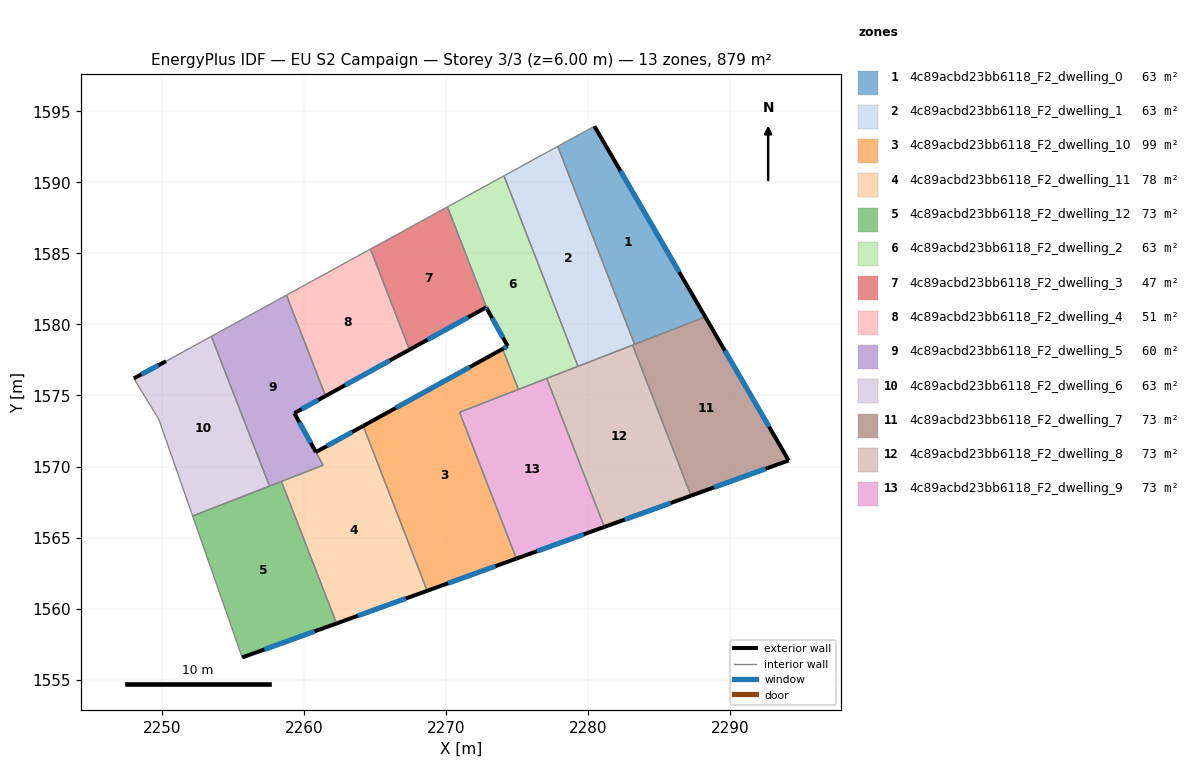
=== STOREY PLAN SPEC (per zone: floor XY polygon, exterior-wall plan segments, windows/doors) ===
zone 1: 4c89acbd23bb6118_F2_dwelling_0  (62.8 m²)
  floor: (2280.46, 1593.96) (2288.26, 1580.53) (2283.28, 1578.60) (2277.87, 1592.54)
  exterior wall: (2288.26, 1580.53) – (2280.46, 1593.96)  [15.5 m]
    window: (2286.43, 1583.69) – (2282.29, 1590.81)  [13.1 m²]
  interior walls: 3
zone 2: 4c89acbd23bb6118_F2_dwelling_1  (62.8 m²)
  floor: (2277.87, 1592.54) (2283.28, 1578.60) (2279.30, 1577.05) (2274.09, 1590.46)
  interior walls: 5
zone 3: 4c89acbd23bb6118_F2_dwelling_10  (98.9 m²)
  floor: (2273.99, 1578.28) (2275.10, 1575.42) (2270.96, 1573.82) (2274.96, 1563.51) (2268.68, 1561.25) (2264.18, 1572.86)
  exterior wall: (2268.68, 1561.25) – (2274.96, 1563.51)  [6.7 m]
    window: (2270.15, 1561.78) – (2273.49, 1562.98)  [5.6 m²]
  exterior wall: (2273.99, 1578.28) – (2264.18, 1572.86)  [11.2 m]
    window: (2271.69, 1577.01) – (2266.48, 1574.13)  [9.5 m²]
  interior walls: 4
zone 4: 4c89acbd23bb6118_F2_dwelling_11  (78.1 m²)
  floor: (2264.17, 1572.86) (2268.68, 1561.25) (2262.30, 1558.95) (2258.42, 1568.95) (2261.35, 1570.09) (2260.84, 1571.01)
  exterior wall: (2264.17, 1572.86) – (2260.84, 1571.01)  [3.8 m]
    window: (2263.39, 1572.42) – (2261.62, 1571.45)  [3.2 m²]
  exterior wall: (2262.30, 1558.95) – (2268.68, 1561.25)  [6.8 m]
    window: (2263.80, 1559.49) – (2267.18, 1560.71)  [5.7 m²]
  interior walls: 4
zone 5: 4c89acbd23bb6118_F2_dwelling_12  (73.2 m²)
  floor: (2258.42, 1568.95) (2262.30, 1558.95) (2255.65, 1556.55) (2252.17, 1566.52)
  exterior wall: (2255.65, 1556.55) – (2262.30, 1558.95)  [7.1 m]
    window: (2257.21, 1557.12) – (2260.74, 1558.39)  [6.0 m²]
  interior walls: 4
zone 6: 4c89acbd23bb6118_F2_dwelling_2  (62.8 m²)
  floor: (2274.09, 1590.46) (2279.30, 1577.05) (2275.10, 1575.42) (2273.99, 1578.28) (2274.35, 1578.48) (2272.91, 1581.06) (2270.11, 1588.28)
  exterior wall: (2274.35, 1578.48) – (2273.99, 1578.28)  [0.4 m]
    window: (2274.27, 1578.43) – (2274.08, 1578.33)  [0.3 m²]
  exterior wall: (2272.91, 1581.06) – (2274.35, 1578.48)  [3.0 m]
    window: (2273.25, 1580.45) – (2274.01, 1579.08)  [2.5 m²]
  interior walls: 6
zone 7: 4c89acbd23bb6118_F2_dwelling_3  (46.5 m²)
  floor: (2270.11, 1588.28) (2272.91, 1581.06) (2272.83, 1581.20) (2267.43, 1578.23) (2264.68, 1585.31)
  exterior wall: (2267.43, 1578.23) – (2272.83, 1581.20)  [6.2 m]
    window: (2268.70, 1578.93) – (2271.57, 1580.50)  [5.2 m²]
  exterior wall: (2272.83, 1581.20) – (2272.91, 1581.06)  [0.2 m]
    window: (2272.85, 1581.17) – (2272.89, 1581.09)  [0.1 m²]
  interior walls: 3
zone 8: 4c89acbd23bb6118_F2_dwelling_4  (50.9 m²)
  floor: (2264.68, 1585.31) (2267.43, 1578.23) (2261.53, 1574.97) (2258.77, 1582.06)
  exterior wall: (2261.53, 1574.97) – (2267.43, 1578.23)  [6.7 m]
    window: (2262.91, 1575.73) – (2266.05, 1577.46)  [5.7 m²]
  interior walls: 3
zone 9: 4c89acbd23bb6118_F2_dwelling_5  (60.4 m²)
  floor: (2258.77, 1582.06) (2261.53, 1574.97) (2259.33, 1573.75) (2261.35, 1570.09) (2257.58, 1568.62) (2253.48, 1579.16)
  exterior wall: (2259.33, 1573.75) – (2261.53, 1574.97)  [2.5 m]
    window: (2259.84, 1574.04) – (2261.01, 1574.68)  [2.1 m²]
  exterior wall: (2260.84, 1571.01) – (2259.33, 1573.75)  [3.1 m]
    window: (2260.49, 1571.66) – (2259.68, 1573.11)  [2.6 m²]
  interior walls: 6
zone 10: 4c89acbd23bb6118_F2_dwelling_6  (62.8 m²)
  floor: (2253.48, 1579.16) (2257.58, 1568.62) (2252.17, 1566.52) (2249.78, 1573.32) (2248.02, 1576.20) (2250.29, 1577.41)
  exterior wall: (2250.29, 1577.41) – (2248.02, 1576.20)  [2.6 m]
    window: (2249.76, 1577.13) – (2248.56, 1576.49)  [2.2 m²]
  interior walls: 5
zone 11: 4c89acbd23bb6118_F2_dwelling_7  (73.3 m²)
  floor: (2288.26, 1580.53) (2294.13, 1570.42) (2287.26, 1567.95) (2283.14, 1578.55)
  exterior wall: (2294.13, 1570.42) – (2288.26, 1580.53)  [11.7 m]
    window: (2292.75, 1572.80) – (2289.64, 1578.16)  [9.9 m²]
  exterior wall: (2287.26, 1567.95) – (2294.13, 1570.42)  [7.3 m]
    window: (2288.87, 1568.53) – (2292.52, 1569.84)  [6.2 m²]
  interior walls: 3
zone 12: 4c89acbd23bb6118_F2_dwelling_8  (73.3 m²)
  floor: (2283.14, 1578.55) (2287.26, 1567.95) (2281.15, 1565.75) (2277.09, 1576.20)
  exterior wall: (2281.15, 1565.75) – (2287.26, 1567.95)  [6.5 m]
    window: (2282.59, 1566.26) – (2285.82, 1567.43)  [5.5 m²]
  interior walls: 4
zone 13: 4c89acbd23bb6118_F2_dwelling_9  (73.3 m²)
  floor: (2277.09, 1576.20) (2281.15, 1565.75) (2274.96, 1563.51) (2270.96, 1573.82)
  exterior wall: (2274.96, 1563.51) – (2281.15, 1565.75)  [6.6 m]
    window: (2276.42, 1564.04) – (2279.70, 1565.22)  [5.6 m²]
  interior walls: 4

=== DERIVED (storey summary) ===
Building: EU S2 Campaign
Storey: 3 of 3  (floor level z = 6.00 m)
Storey gross floor area: 879.0 m²
Zones on this storey: 13
  - 4c89acbd23bb6118_F2_dwelling_0: floor 62.8 m²; exterior wall 15.5 m (46.6 m²); 1 window(s) 13.1 m²; WWR 28.1%
  - 4c89acbd23bb6118_F2_dwelling_1: floor 62.8 m²
  - 4c89acbd23bb6118_F2_dwelling_10: floor 98.9 m²; exterior wall 17.9 m (53.7 m²); 2 window(s) 15.1 m²; WWR 28.1%
  - 4c89acbd23bb6118_F2_dwelling_11: floor 78.1 m²; exterior wall 10.6 m (31.8 m²); 2 window(s) 8.9 m²; WWR 28.1%
  - 4c89acbd23bb6118_F2_dwelling_12: floor 73.2 m²; exterior wall 7.1 m (21.2 m²); 1 window(s) 6.0 m²; WWR 28.1%
  - 4c89acbd23bb6118_F2_dwelling_2: floor 62.8 m²; exterior wall 3.4 m (10.1 m²); 2 window(s) 2.8 m²; WWR 28.1%
  - 4c89acbd23bb6118_F2_dwelling_3: floor 46.5 m²; exterior wall 6.3 m (19.0 m²); 2 window(s) 5.3 m²; WWR 28.1%
  - 4c89acbd23bb6118_F2_dwelling_4: floor 50.9 m²; exterior wall 6.7 m (20.2 m²); 1 window(s) 5.7 m²; WWR 28.1%
  - 4c89acbd23bb6118_F2_dwelling_5: floor 60.4 m²; exterior wall 5.6 m (16.9 m²); 2 window(s) 4.8 m²; WWR 28.1%
  - 4c89acbd23bb6118_F2_dwelling_6: floor 62.8 m²; exterior wall 2.6 m (7.7 m²); 1 window(s) 2.2 m²; WWR 28.1%
  - 4c89acbd23bb6118_F2_dwelling_7: floor 73.3 m²; exterior wall 19.0 m (57.0 m²); 2 window(s) 16.0 m²; WWR 28.1%
  - 4c89acbd23bb6118_F2_dwelling_8: floor 73.3 m²; exterior wall 6.5 m (19.5 m²); 1 window(s) 5.5 m²; WWR 28.1%
  - 4c89acbd23bb6118_F2_dwelling_9: floor 73.3 m²; exterior wall 6.6 m (19.7 m²); 1 window(s) 5.6 m²; WWR 28.1%
Zone adjacency (shared interzone walls):
  - 4c89acbd23bb6118_F2_dwelling_0 ↔ 4c89acbd23bb6118_F2_dwelling_1
  - 4c89acbd23bb6118_F2_dwelling_0 ↔ 4c89acbd23bb6118_F2_dwelling_7
  - 4c89acbd23bb6118_F2_dwelling_1 ↔ 4c89acbd23bb6118_F2_dwelling_2
  - 4c89acbd23bb6118_F2_dwelling_1 ↔ 4c89acbd23bb6118_F2_dwelling_7
  - 4c89acbd23bb6118_F2_dwelling_1 ↔ 4c89acbd23bb6118_F2_dwelling_8
  - 4c89acbd23bb6118_F2_dwelling_10 ↔ 4c89acbd23bb6118_F2_dwelling_11
  - 4c89acbd23bb6118_F2_dwelling_10 ↔ 4c89acbd23bb6118_F2_dwelling_2
  - 4c89acbd23bb6118_F2_dwelling_10 ↔ 4c89acbd23bb6118_F2_dwelling_9
  - 4c89acbd23bb6118_F2_dwelling_11 ↔ 4c89acbd23bb6118_F2_dwelling_12
  - 4c89acbd23bb6118_F2_dwelling_11 ↔ 4c89acbd23bb6118_F2_dwelling_5
  - 4c89acbd23bb6118_F2_dwelling_12 ↔ 4c89acbd23bb6118_F2_dwelling_5
  - 4c89acbd23bb6118_F2_dwelling_12 ↔ 4c89acbd23bb6118_F2_dwelling_6
  - 4c89acbd23bb6118_F2_dwelling_2 ↔ 4c89acbd23bb6118_F2_dwelling_3
  - 4c89acbd23bb6118_F2_dwelling_2 ↔ 4c89acbd23bb6118_F2_dwelling_8
  - 4c89acbd23bb6118_F2_dwelling_2 ↔ 4c89acbd23bb6118_F2_dwelling_9
  - 4c89acbd23bb6118_F2_dwelling_3 ↔ 4c89acbd23bb6118_F2_dwelling_4
  - 4c89acbd23bb6118_F2_dwelling_4 ↔ 4c89acbd23bb6118_F2_dwelling_5
  - 4c89acbd23bb6118_F2_dwelling_5 ↔ 4c89acbd23bb6118_F2_dwelling_6
  - 4c89acbd23bb6118_F2_dwelling_7 ↔ 4c89acbd23bb6118_F2_dwelling_8
  - 4c89acbd23bb6118_F2_dwelling_8 ↔ 4c89acbd23bb6118_F2_dwelling_9